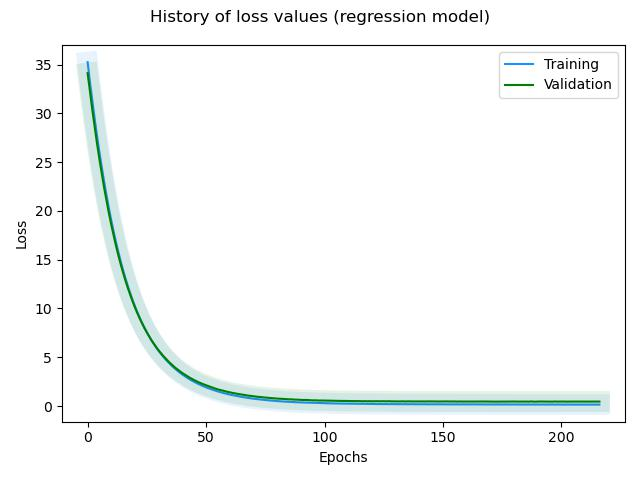

The data file committed next to this chart (first rows):
, loss, rmse, mse, mae, val_loss, val_rmse, val_mse, val_mae, _timestamp, _runtime
0, 35.26, 0.6338, 0.4017, 0.4922, 34.13, 0.5712, 0.3263, 0.4482, 1739454735, 125
1, 33.18, 0.5315, 0.2825, 0.4122, 32.19, 0.5503, 0.3029, 0.4182, 1739454736, 126
2, 31.26, 0.4971, 0.2471, 0.3806, 30.33, 0.5451, 0.2971, 0.4137, 1739454736, 126
3, 29.42, 0.4723, 0.2231, 0.3687, 28.56, 0.5419, 0.2936, 0.4084, 1739454737, 127
4, 27.66, 0.4437, 0.1969, 0.3421, 26.86, 0.5352, 0.2865, 0.418, 1739454737, 127
5, 26, 0.434, 0.1884, 0.3377, 25.28, 0.5516, 0.3042, 0.4237, 1739454738, 128
6, 24.43, 0.4236, 0.1795, 0.3273, 23.77, 0.5571, 0.3103, 0.4264, 1739454738, 128
7, 22.96, 0.4207, 0.177, 0.3297, 22.34, 0.5483, 0.3006, 0.4148, 1739454739, 129
8, 21.56, 0.4052, 0.1642, 0.3129, 21.01, 0.5609, 0.3146, 0.4314, 1739454740, 130
9, 20.25, 0.3983, 0.1586, 0.3096, 19.74, 0.5585, 0.3119, 0.4269, 1739454740, 130
10, 19.02, 0.3953, 0.1563, 0.3043, 18.56, 0.5636, 0.3177, 0.4406, 1739454741, 131
11, 17.86, 0.3839, 0.1474, 0.2947, 17.46, 0.578, 0.3341, 0.4429, 1739454741, 131
12, 16.77, 0.3795, 0.144, 0.291, 16.41, 0.5683, 0.323, 0.4489, 1739454742, 132
13, 15.76, 0.3798, 0.1443, 0.293, 15.43, 0.5702, 0.3251, 0.4496, 1739454742, 132
14, 14.8, 0.3721, 0.1385, 0.2861, 14.5, 0.5693, 0.3242, 0.4371, 1739454743, 133
15, 13.91, 0.373, 0.1392, 0.2897, 13.64, 0.5702, 0.3251, 0.445, 1739454743, 133
16, 13.07, 0.3648, 0.1331, 0.2808, 12.84, 0.5739, 0.3294, 0.4371, 1739454744, 134
17, 12.28, 0.3626, 0.1314, 0.275, 12.08, 0.5736, 0.329, 0.4513, 1739454745, 135
18, 11.55, 0.3663, 0.1342, 0.2821, 11.39, 0.5844, 0.3415, 0.4515, 1739454745, 135
19, 10.86, 0.3563, 0.1269, 0.2718, 10.72, 0.5778, 0.3339, 0.4528, 1739454746, 136
20, 10.22, 0.3592, 0.1291, 0.2759, 10.1, 0.579, 0.3352, 0.4553, 1739454746, 136
21, 9.612, 0.3541, 0.1254, 0.2674, 9.513, 0.5756, 0.3314, 0.4512, 1739454747, 137
22, 9.045, 0.3489, 0.1218, 0.2642, 8.973, 0.5794, 0.3357, 0.45, 1739454747, 137
23, 8.518, 0.3516, 0.1236, 0.2646, 8.471, 0.5862, 0.3436, 0.4526, 1739454748, 138
24, 8.022, 0.3488, 0.1217, 0.2658, 7.982, 0.576, 0.3318, 0.4471, 1739454748, 138
25, 7.562, 0.3532, 0.1248, 0.2657, 7.543, 0.583, 0.3399, 0.4466, 1739454749, 139
26, 7.124, 0.3468, 0.1203, 0.2633, 7.13, 0.5879, 0.3457, 0.46, 1739454749, 139
27, 6.709, 0.3344, 0.1118, 0.2536, 6.73, 0.581, 0.3376, 0.4501, 1739454750, 140
28, 6.334, 0.3423, 0.1171, 0.2575, 6.372, 0.59, 0.3481, 0.4651, 1739454751, 141
29, 5.97, 0.3321, 0.1103, 0.2512, 6.029, 0.592, 0.3504, 0.455, 1739454751, 141
30, 5.636, 0.3332, 0.111, 0.25, 5.701, 0.5879, 0.3457, 0.4598, 1739454752, 142
31, 5.325, 0.3377, 0.114, 0.2575, 5.405, 0.5949, 0.3539, 0.4532, 1739454752, 142
32, 5.032, 0.3408, 0.1161, 0.2558, 5.113, 0.5886, 0.3465, 0.4647, 1739454753, 143
33, 4.752, 0.3357, 0.1127, 0.2546, 4.865, 0.6047, 0.3656, 0.4623, 1739454753, 143
34, 4.493, 0.3363, 0.1131, 0.2581, 4.593, 0.5869, 0.3445, 0.4613, 1739454754, 144
35, 4.249, 0.3353, 0.1124, 0.2539, 4.368, 0.5953, 0.3543, 0.4584, 1739454754, 144
36, 4.015, 0.3279, 0.1075, 0.2463, 4.148, 0.5964, 0.3557, 0.4598, 1739454755, 145
37, 3.803, 0.3316, 0.11, 0.2476, 3.924, 0.5832, 0.3401, 0.455, 1739454756, 146
38, 3.597, 0.3262, 0.1064, 0.247, 3.74, 0.5931, 0.3517, 0.4618, 1739454756, 146
39, 3.409, 0.3282, 0.1077, 0.2469, 3.567, 0.6023, 0.3627, 0.468, 1739454757, 147
40, 3.228, 0.3261, 0.1064, 0.2431, 3.377, 0.5878, 0.3455, 0.4614, 1739454757, 147
41, 3.06, 0.3267, 0.1067, 0.2448, 3.224, 0.5968, 0.3562, 0.4598, 1739454758, 148
42, 2.901, 0.3251, 0.1057, 0.2412, 3.061, 0.5883, 0.3461, 0.4615, 1739454758, 148
43, 2.749, 0.3223, 0.1039, 0.2389, 2.919, 0.5913, 0.3497, 0.4636, 1739454759, 149
44, 2.609, 0.3227, 0.1041, 0.242, 2.783, 0.5914, 0.3497, 0.4673, 1739454759, 149
45, 2.477, 0.3244, 0.1053, 0.2415, 2.655, 0.5918, 0.3503, 0.4622, 1739454760, 150
46, 2.353, 0.3262, 0.1064, 0.2432, 2.534, 0.5923, 0.3509, 0.4616, 1739454761, 151
47, 2.232, 0.3207, 0.1029, 0.2417, 2.419, 0.5919, 0.3504, 0.4623, 1739454761, 151
48, 2.119, 0.3187, 0.1016, 0.2388, 2.314, 0.5943, 0.3532, 0.4666, 1739454762, 152
49, 2.015, 0.3206, 0.1028, 0.2387, 2.219, 0.6002, 0.3602, 0.469, 1739454762, 152
50, 1.914, 0.3167, 0.1003, 0.2369, 2.126, 0.6029, 0.3634, 0.4746, 1739454763, 153
51, 1.823, 0.3212, 0.1032, 0.2399, 2.025, 0.5946, 0.3536, 0.4602, 1739454763, 153
52, 1.737, 0.3252, 0.1058, 0.2438, 1.952, 0.6049, 0.3659, 0.4704, 1739454764, 154
53, 1.652, 0.3244, 0.1053, 0.2407, 1.865, 0.6003, 0.3603, 0.4634, 1739454764, 154
54, 1.57, 0.3206, 0.1028, 0.2393, 1.778, 0.5924, 0.3509, 0.4637, 1739454765, 155
55, 1.495, 0.3188, 0.1016, 0.2346, 1.707, 0.5934, 0.3521, 0.4645, 1739454766, 156
56, 1.424, 0.317, 0.1005, 0.236, 1.642, 0.5953, 0.3544, 0.4638, 1739454766, 156
57, 1.355, 0.3143, 0.09879, 0.2332, 1.589, 0.606, 0.3672, 0.4718, 1739454767, 157
58, 1.292, 0.3142, 0.09872, 0.2331, 1.52, 0.5991, 0.359, 0.4688, 1739454767, 157
59, 1.232, 0.3144, 0.09883, 0.2323, 1.456, 0.5943, 0.3532, 0.4617, 1739454768, 158
... 157 more rows
